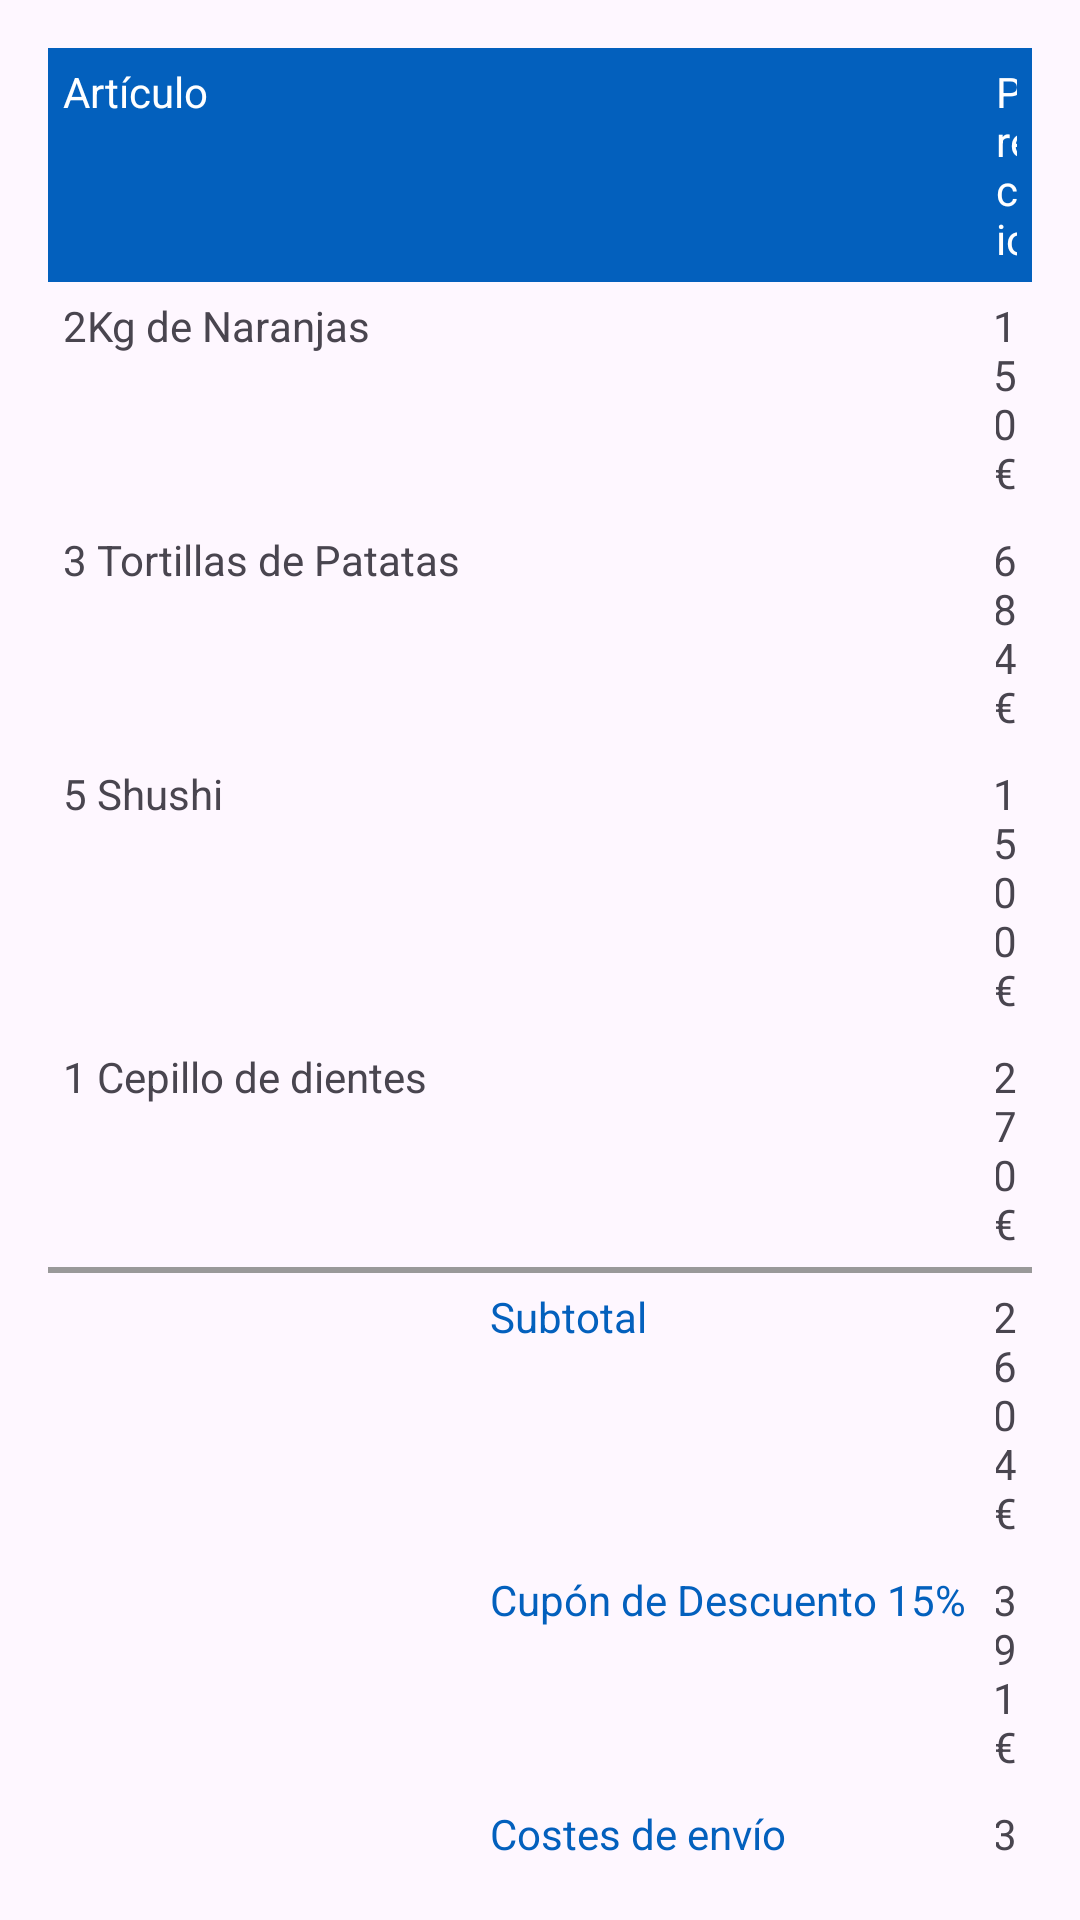

The Android layout XML behind this screen, and the referenced resources:
<!-- AndroidManifest.xml: application theme Theme.EmptyProyect -->
<!-- res/layout/tablelayout.xml -->
<?xml version="1.0" encoding="utf-8"?>

<TableLayout xmlns:android="http://schemas.android.com/apk/res/android"
    android:layout_width="match_parent"
    android:layout_height="match_parent"
    android:padding="16dp"
    android:stretchColumns="1"
    android:shrinkColumns="2"
    >

    <TableRow android:background="@color/blue_dark">
        <TextView
            android:layout_column="0"
            android:padding="5dp"
            android:text="Artículo"
            android:textColor="@color/white"/>
        <TextView
            android:layout_column="2"
            android:padding="5dp"
            android:text="Precio"

            android:textColor="@color/white"/>

    </TableRow>
    <TableRow>
        <TextView
            android:layout_column="0"
            android:padding="5dp"
            android:text="2Kg de Naranjas"
            />
        <TextView
            android:layout_column="2"
            android:padding="5dp"
            android:textAlignment="textEnd"
            android:text="1,50€"/>

    </TableRow>
    <TableRow>
        <TextView
            android:layout_column="0"
            android:padding="5dp"
            android:text="3 Tortillas de Patatas"
            />
        <TextView
            android:layout_column="2"
            android:padding="5dp"
            android:textAlignment="textEnd"
            android:text="6,84€"/>

    </TableRow>
    <TableRow>
        <TextView
            android:layout_column="0"
            android:padding="5dp"
            android:text="5 Shushi"
            />
        <TextView
            android:layout_column="2"
            android:padding="5dp"
            android:textAlignment="textEnd"
            android:text="15,00€"/>

    </TableRow>
    <TableRow>
        <TextView
            android:layout_column="0"
            android:padding="5dp"
            android:text="1 Cepillo de dientes"
            />
        <TextView
            android:layout_column="2"
            android:padding="5dp"
            android:textAlignment="textEnd"
            android:text="2,70€"/>

    </TableRow>
    <View
        android:layout_height="2dp"
        android:background="@color/gray"/>
    <TableRow>

        <TextView
            android:layout_column="1"
            android:padding="5dp"
            android:text="Subtotal"
            android:textColor="@color/blue_dark"
            />
        <TextView
            android:layout_column="1"
            android:padding="5dp"
            android:text="26,04€"
            android:textAlignment="textEnd"
            />


    </TableRow>
    <TableRow>

        <TextView
            android:layout_column="1"
            android:padding="5dp"
            android:text="Cupón de Descuento 15%"
            android:textColor="@color/blue_dark"
            />
        <TextView
            android:layout_column="1"
            android:padding="5dp"
            android:text="-3,91€"
            android:textAlignment="textEnd"
            />


    </TableRow>
    <TableRow>

        <TextView
            android:layout_column="1"
            android:padding="5dp"
            android:text="Costes de envío"
            android:textColor="@color/blue_dark"
            />
        <TextView
            android:layout_column="1"
            android:padding="5dp"
            android:text="3,00€"
            android:textAlignment="textEnd"
            />


    </TableRow>
    <TableRow>

        <TextView
            android:background="@color/blue_dark"
            android:layout_column="1"
            android:padding="5dp"
            android:text="Total"
            android:textColor="@color/white"
            />
        <TextView
            android:background="@color/blue_dark"
            android:textColor="@color/white"
            android:layout_column="1"
            android:padding="5dp"
            android:text="25,13€"
            android:textAlignment="textEnd"
            />


    </TableRow>






</TableLayout>
<!-- resources referenced by this layout -->
<resources>
  <color name="blue_dark">#0360bd</color>
  <color name="gray">#999999</color>
  <color name="white">#FFFFFFFF</color>
  <style name="Theme.EmptyProyect" parent="Base.Theme.EmptyProyect" />
  <style name="Base.Theme.EmptyProyect" parent="Theme.Material3.DayNight.NoActionBar">
          
          
          <item name="colorPrimary">@color/green</item>
      </style>
  <color name="green">#00FF00</color>
</resources>
